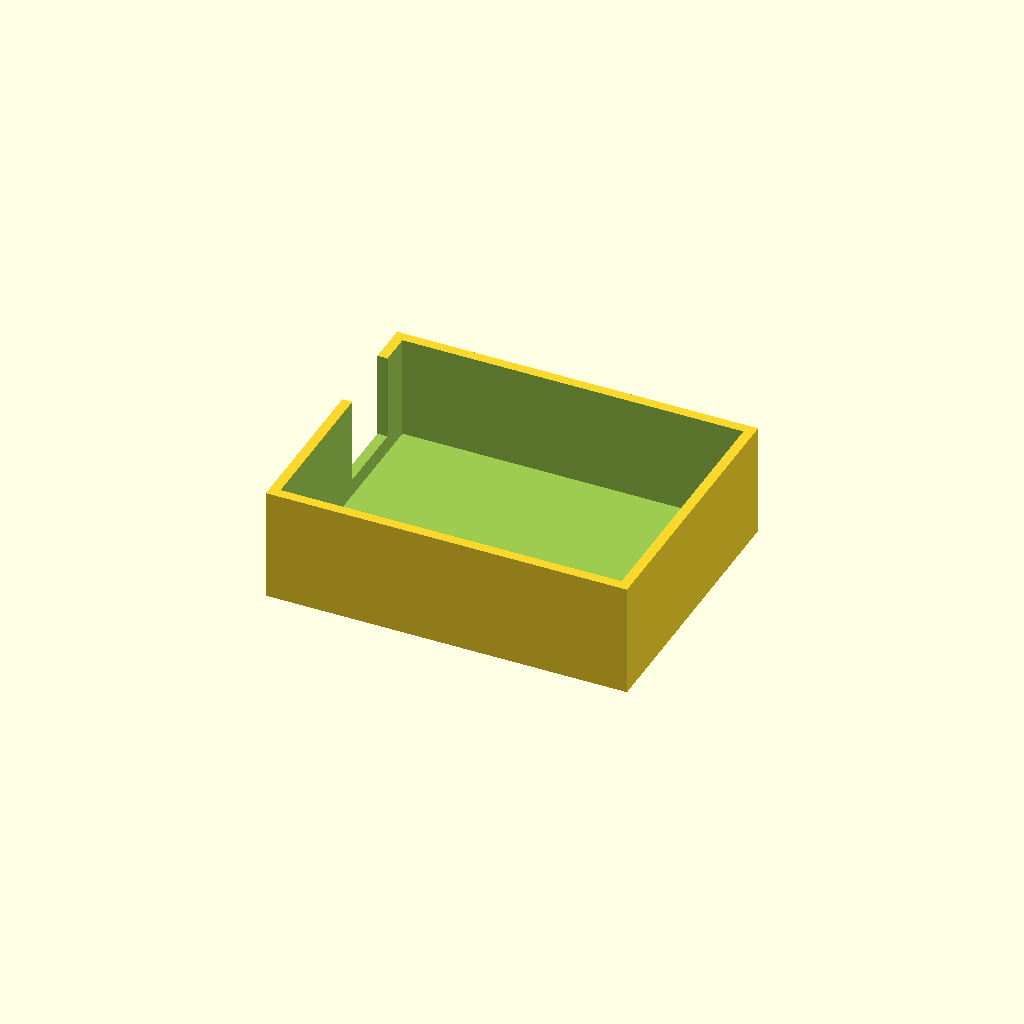
Cell 1: the model at its default parameters.
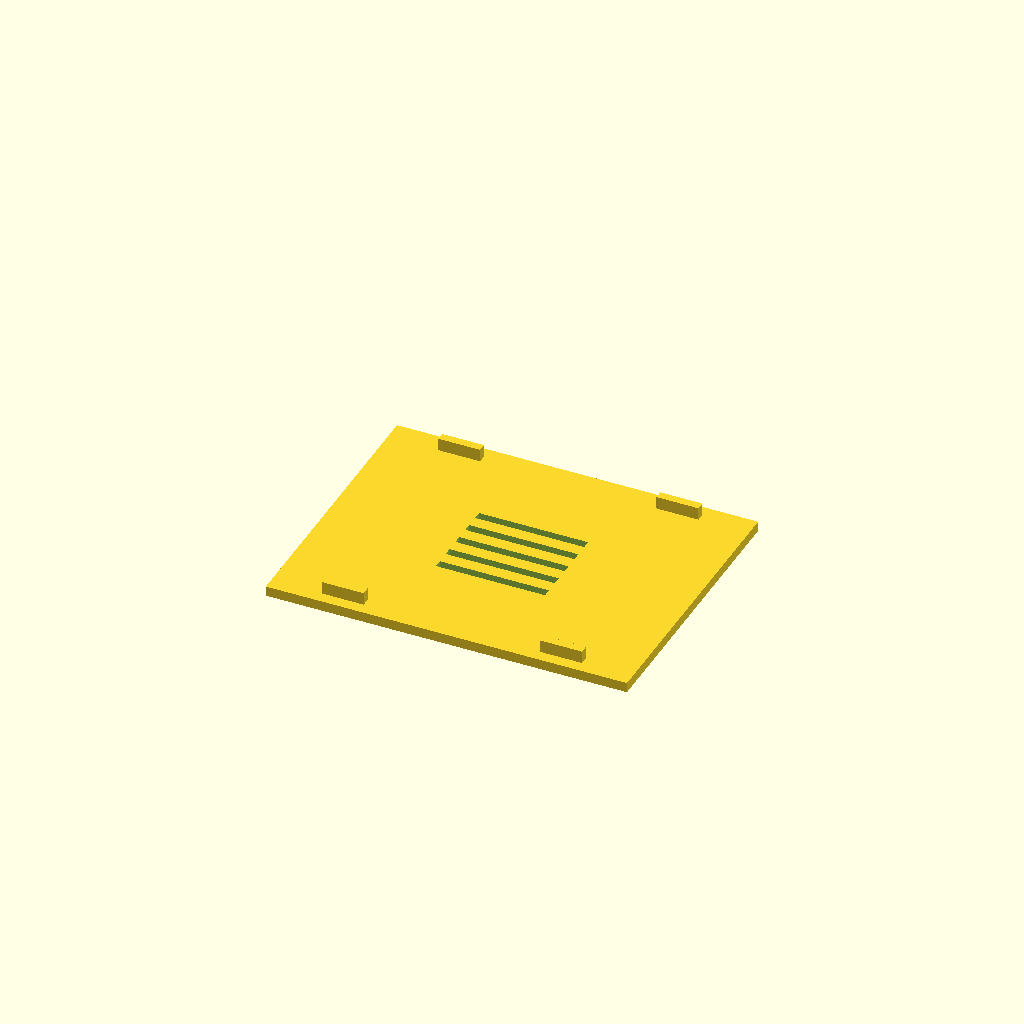
Cell 2: part = "lid" (everything else at default).
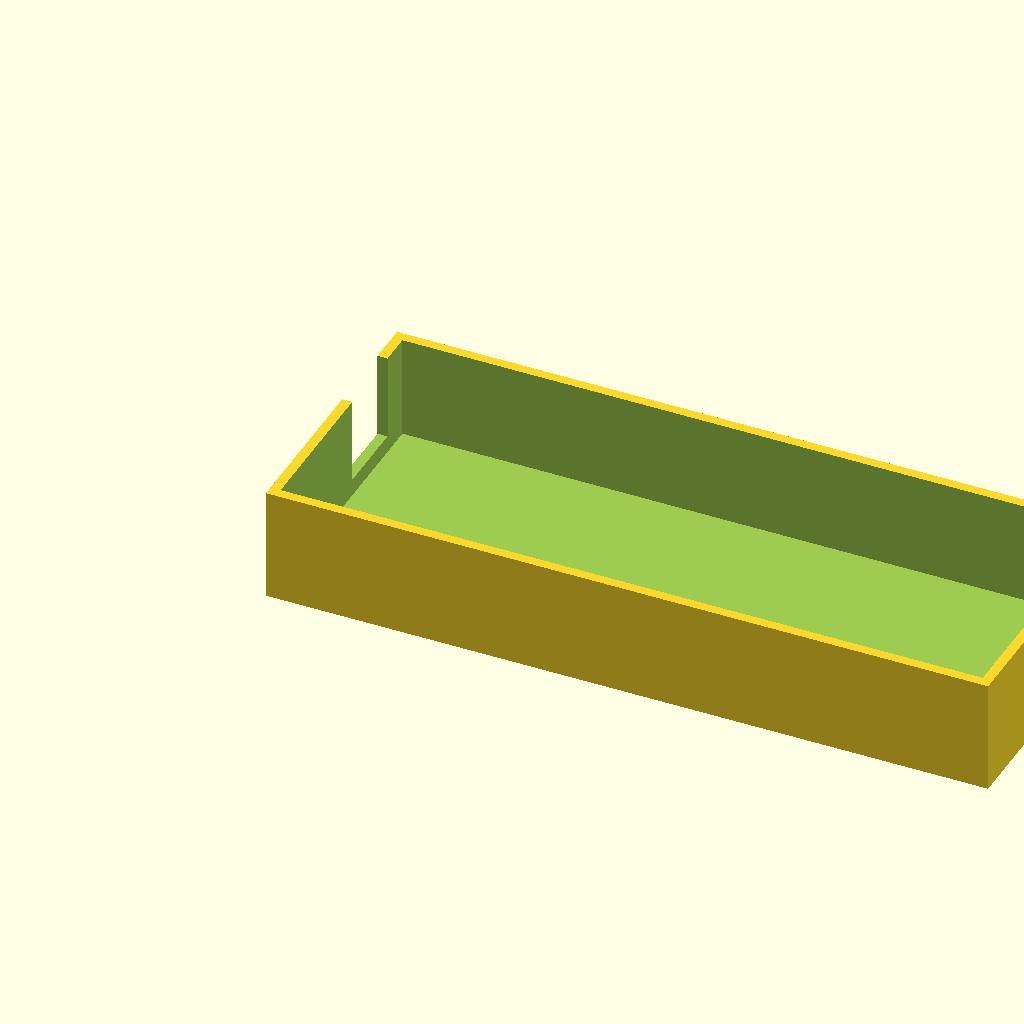
Cell 3 — length set to 172, the other parameters unchanged.
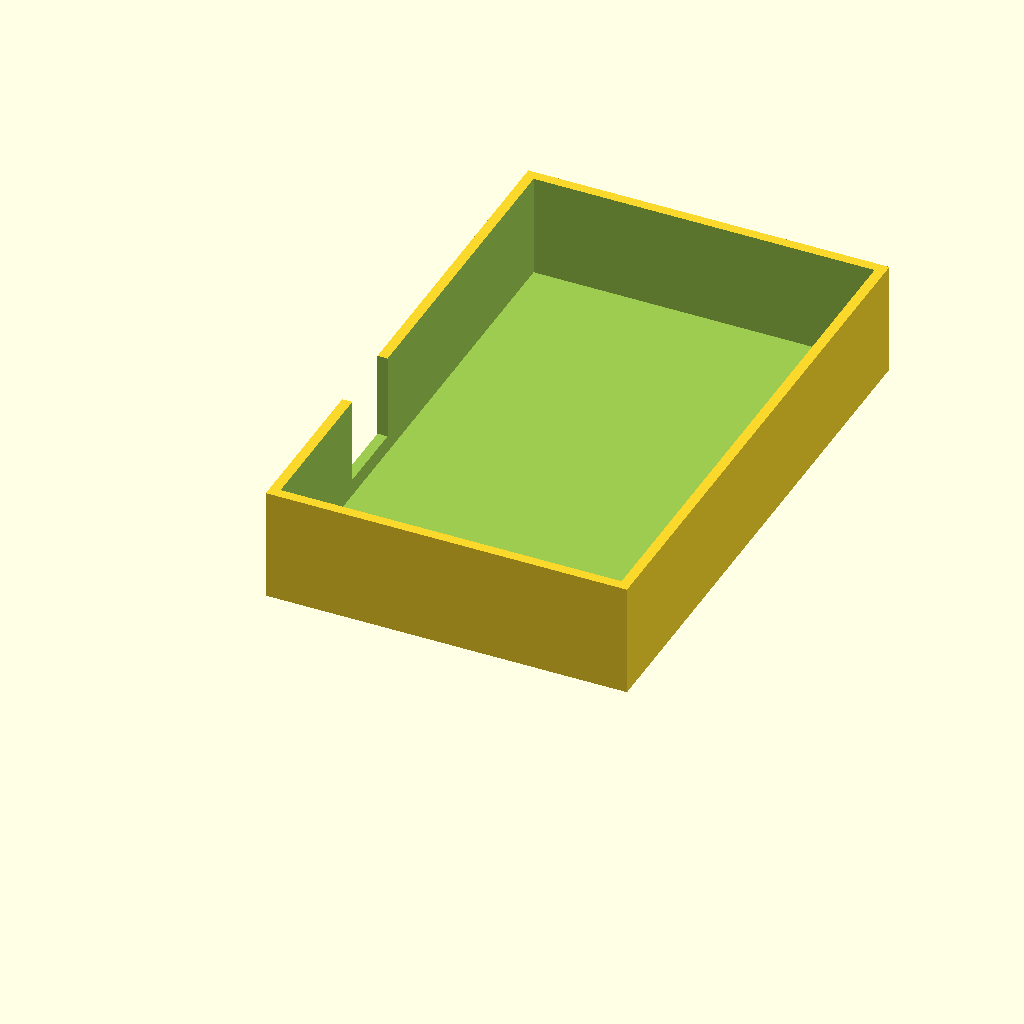
Cell 4 — width set to 134, the other parameters unchanged.
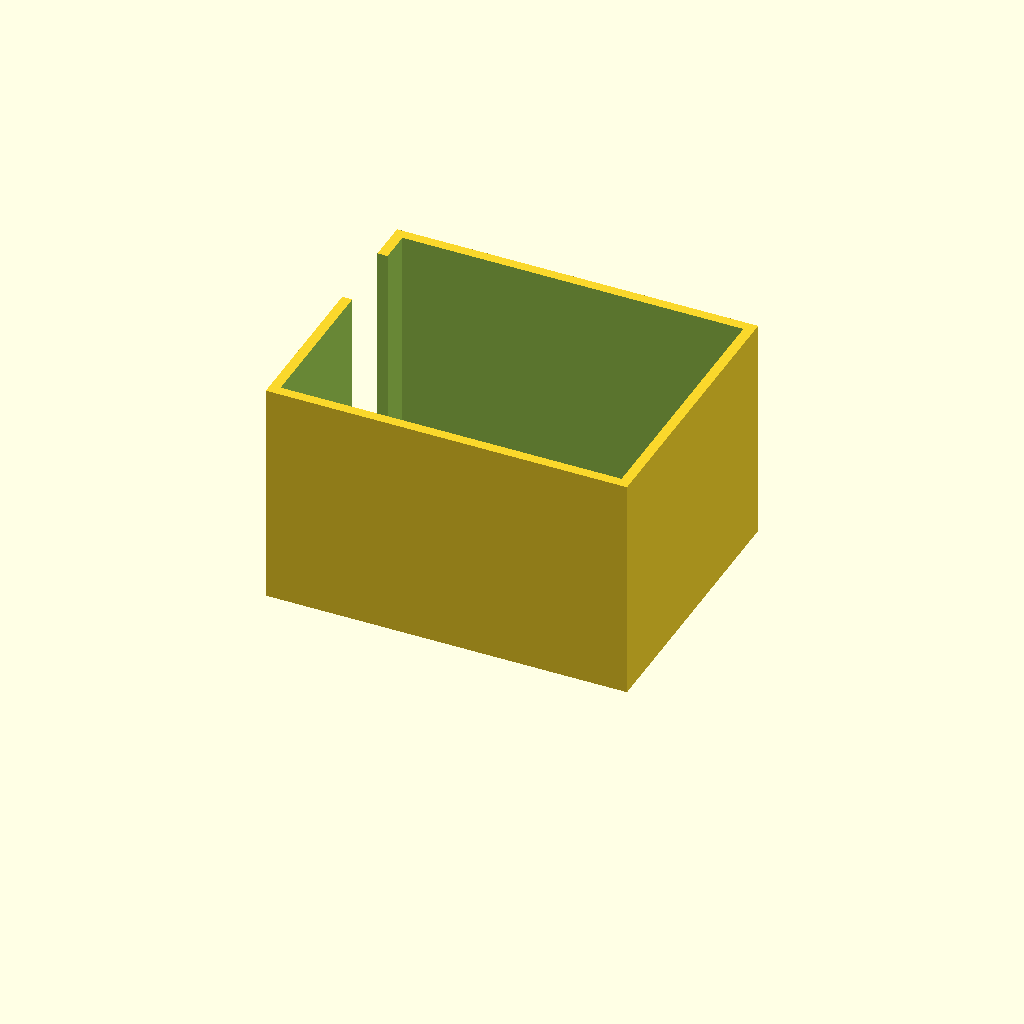
Cell 5 — height set to 54, the other parameters unchanged.
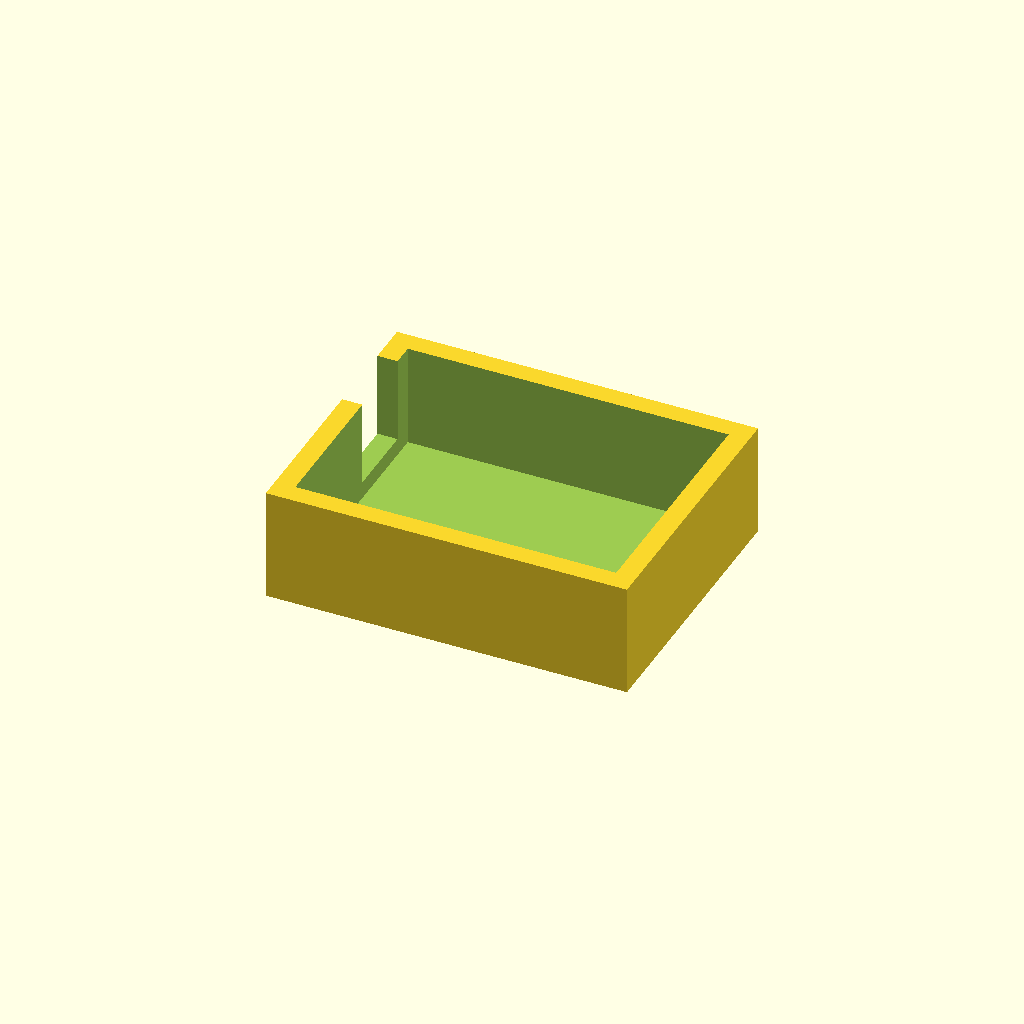
Cell 6 — wall set to 4.8, the other parameters unchanged.
All cells are drawn from one camera (rotation 55°, 0°, 25°, orthographic, colour scheme Cornfield), so only the parameter changes between them.
Source of the model, public/project-files/uno-enclosure.scad:
// Units: mm. The front wall is at x = 0. Measure your own board and plug.
part = "base"; // [base,lid,gauge]
length = 86;
width = 67;
height = 27;
wall = 2.4;
floor = 2.4;
lid_thickness = 2.4;
usb_center = 48; // distance from the y = 0 long edge
usb_width = 18;
usb_bottom = 6.5; // measured from the outside bottom of the base
lid_gap = 0.35; // clearance per side on each locating tab
eps = 0.02;
tab_depth = 3;

assert(length >= 82 && width >= 64 && height >= 24,
       "Keep enough room for the Uno, supports and cable.");
assert(usb_center - usb_width/2 > wall && usb_center + usb_width/2 < width-wall,
       "USB notch must stay between the long walls.");
assert(usb_bottom > floor && usb_bottom < height-10,
       "Keep material below the notch and space above the plug.");
assert(lid_gap > 0 && lid_gap <= 1, "Check the lid clearance.");

module base() {
    difference() {
        cube([length,width,height]);
        translate([wall,wall,floor])
            cube([length-2*wall,width-2*wall,height]);
        translate([-eps,usb_center-usb_width/2,usb_bottom])
            cube([wall+2*eps,usb_width,height]);
    }
}

module lid() {
    // Exterior face down for printing. Flip over and keep the long edges parallel to close.
    difference() {
        union() {
            cube([length,width,lid_thickness]);
            for (x = [12,length-22], y = [wall+lid_gap,width-wall-lid_gap-2])
                translate([x,y,lid_thickness-eps])
                    cube([10,2,tab_depth+eps]);
        }
        for (i = [-2:2])
            translate([length/2-13,width/2+i*5-1,-eps])
                cube([26,2,lid_thickness+2*eps]);
    }
}

module gauge() {
    // Face-down sample of the same open USB notch, for a quick width check.
    difference() {
        cube([height,usb_width+10,wall]);
        translate([usb_bottom,5,-eps])
            cube([height,usb_width,wall+2*eps]);
    }
}

if (part == "base") base();
else if (part == "lid") lid();
else if (part == "gauge") gauge();
else assert(false, "Choose base, lid or gauge.");
Parameter table extracted from the source (name, type, default, range or options):
part: string, default "base", options "base", "lid", "gauge"
length: number, default 86
width: number, default 67
height: number, default 27
wall: number, default 2.4
floor: number, default 2.4
lid_thickness: number, default 2.4
usb_center: number, default 48
usb_width: number, default 18
usb_bottom: number, default 6.5
lid_gap: number, default 0.35
eps: number, default 0.02
tab_depth: number, default 3
